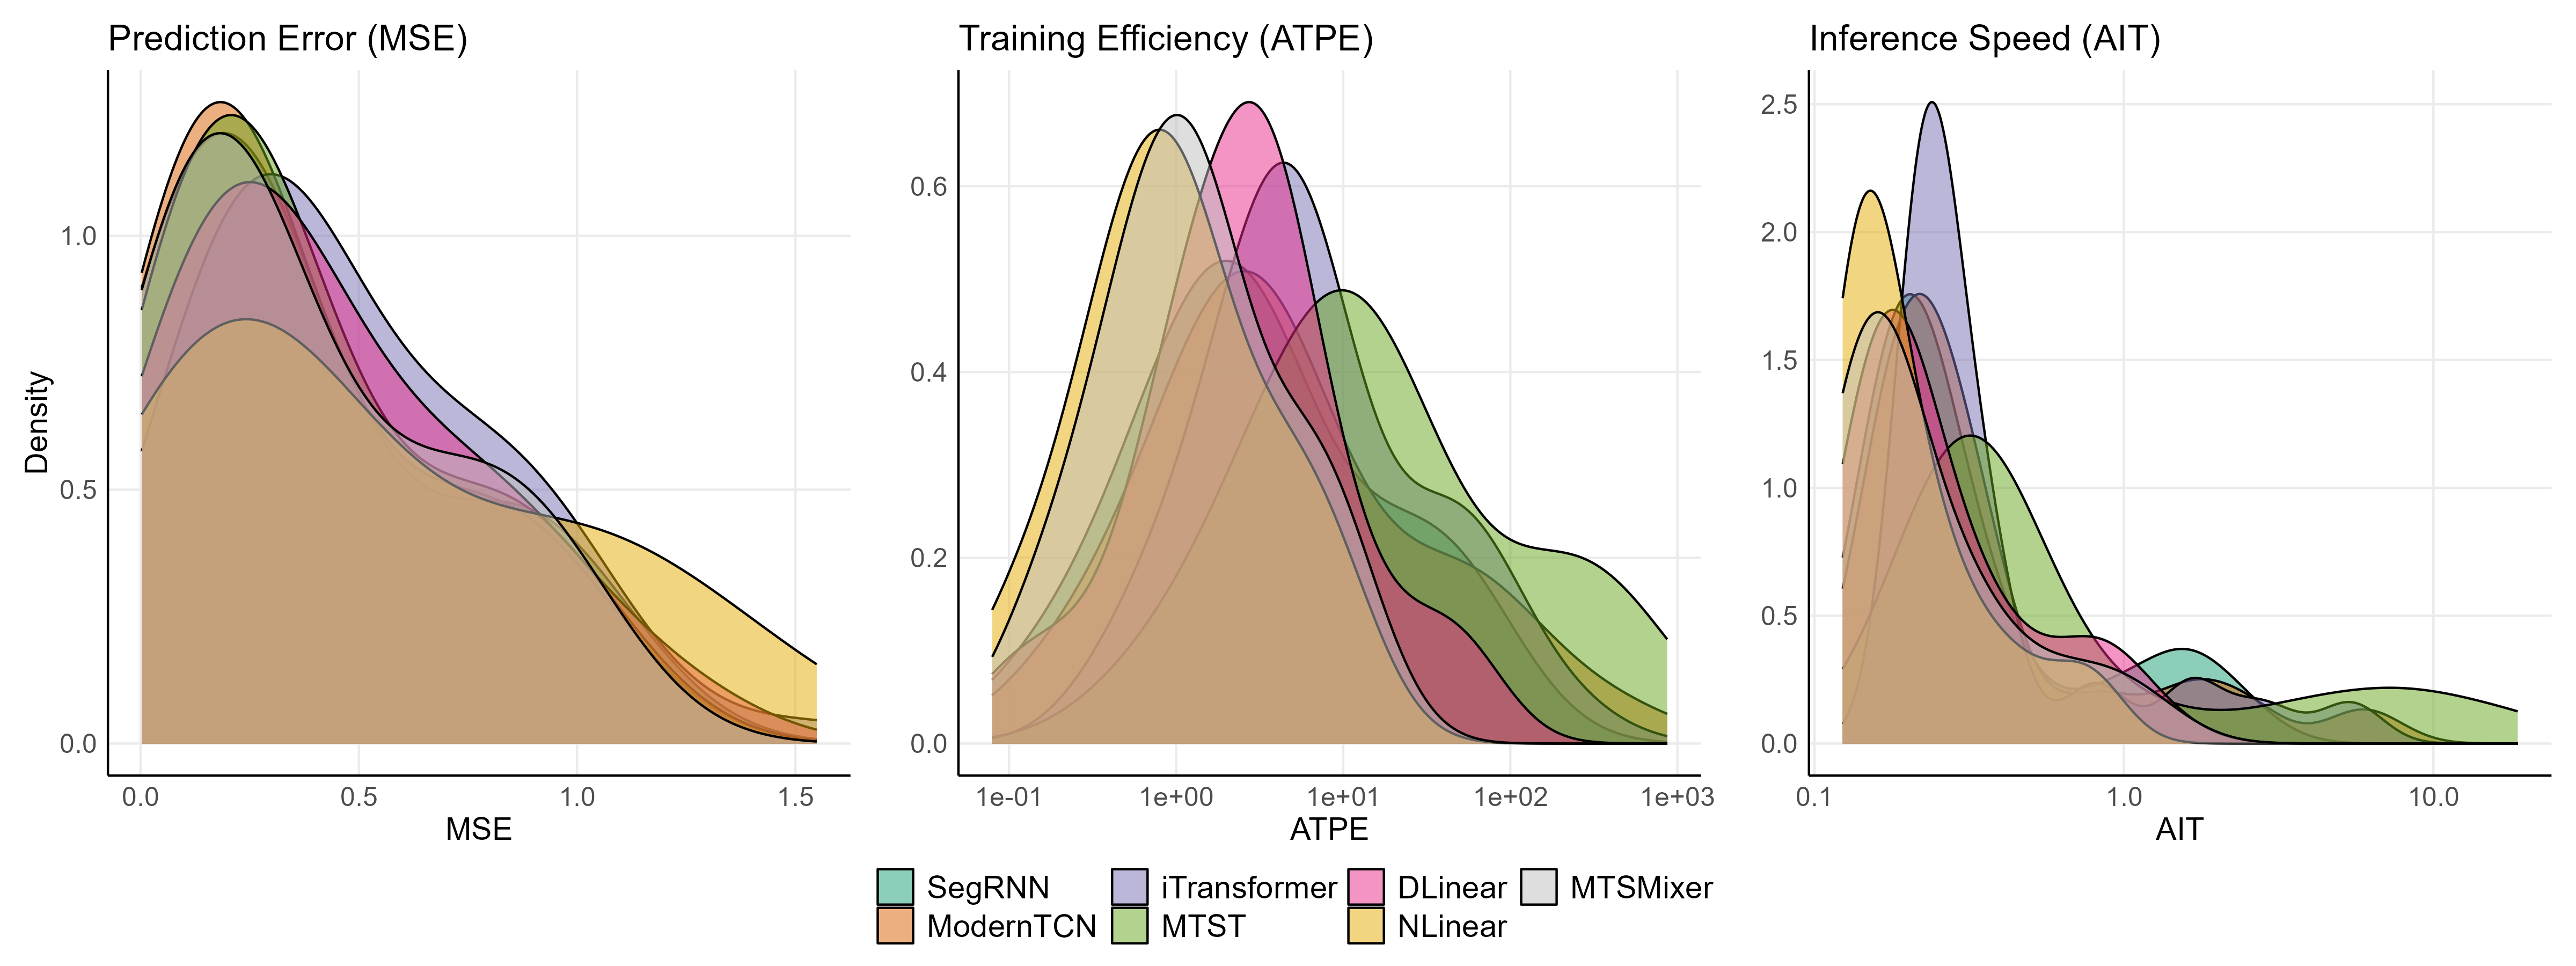

Here is the R script that generated this plot:
library(ggplot2)
library(readxl)
library(dplyr)
library(tidyr)
library(patchwork)

# set file path
file_path <- "results_all.xlsx"

# define column names
cols_mse <- c("SegRNN_96_96_mse", "ModernTCN_96_96_mse",
              "iTransformer_96_96_mse", "MTST_96_96_mse", 
              "DLinear_96_96_mse", "NLinear_96_96_mse", 
              "MTSMixer_96_96_mse")

cols_atpe <- c("SegRNN_96_96_ATPE", "ModernTCN_96_96_ATPE",
               "iTransformer_96_96_ATPE", "MTST_96_96_ATPE", 
               "DLinear_96_96_ATPE", "NLinear_96_96_ATPE", 
               "MTSMixer_96_96_ATPE")

cols_ms <- c("SegRNN_96_96_ms/sample", "ModernTCN_96_96_ms/sample",
             "iTransformer_96_96_ms/sample", "MTST_96_96_ms/sample", 
             "DLinear_96_96_ms/sample", "NLinear_96_96_ms/sample", 
             "MTSMixer_96_96_ms/sample")

model_names <- c("SegRNN", "ModernTCN", "iTransformer", 
                 "MTST", "DLinear", "NLinear", "MTSMixer")

# choose colors
model_colors <- c("#1B9E77",
                  "#D95F02",
                  "#7570B3",
                  "#66A61E",
                  "#E7298A",
                  "#E6AB02",
                  "grey")

# read data
data_all <- read_excel(file_path)

title_settings <- theme(
  plot.title = element_text(size = 16)
)

# 1. MSE density plot
df_mse <- data_all %>%
  select(all_of(cols_mse)) %>%
  pivot_longer(
    cols = everything(),
    names_to = "model_raw",
    values_to = "value"
  ) %>%
  mutate(model = factor(model_raw, levels = cols_mse, labels = model_names),
         metric = "MSE")

p_mse <- ggplot(df_mse, aes(x = value, fill = model)) +
  geom_density(alpha = 0.5, adjust = 1.5) +
  scale_fill_manual(values = model_colors) +
  labs(x = "MSE", y = "Density", title = "Prediction Error (MSE)") +
  theme_minimal() +
  title_settings +
  theme(
    legend.position = "none",  
    axis.text = element_text(size = 12),
    axis.title = element_text(size = 14),
    panel.grid.minor = element_blank(),
    axis.line = element_line(color = "black"),
    axis.title.y = element_text(size = 14) 
  ) +
  scale_x_continuous(trans = "identity")

# 2. ATPE density plot
df_atpe <- data_all %>%
  select(all_of(cols_atpe)) %>%
  pivot_longer(
    cols = everything(),
    names_to = "model_raw",
    values_to = "value"
  ) %>%
  mutate(model = factor(model_raw, levels = cols_atpe, labels = model_names),
         metric = "ATPE")

p_atpe <- ggplot(df_atpe, aes(x = value + 1e-6, fill = model)) +  
  geom_density(alpha = 0.5, adjust = 1.5) +
  scale_fill_manual(values = model_colors) +
  labs(x = "ATPE", y = "", title = "Training Efficiency (ATPE)") +
  theme_minimal() +
  title_settings +
  theme(
    legend.position = "none",
    axis.text = element_text(size = 12),
    axis.title = element_text(size = 14),
    panel.grid.minor = element_blank(),
    axis.line = element_line(color = "black")
  ) +
  scale_x_continuous(trans = "log10")  

# 3. AIT density plot
df_ms <- data_all %>%
  select(all_of(cols_ms)) %>%
  pivot_longer(
    cols = everything(),
    names_to = "model_raw",
    values_to = "value"
  ) %>%
  mutate(model = factor(model_raw, levels = cols_ms, labels = model_names),
         metric = "Inference Time")

p_ms <- ggplot(df_ms, aes(x = value + 1e-6, fill = model)) +
  geom_density(alpha = 0.5, adjust = 1.5) +
  scale_fill_manual(values = model_colors) +
  labs(x = "AIT", y = "", 
       title = "Inference Speed (AIT)") +
  theme_minimal() +
  title_settings +
  theme(
    legend.position = "none",
    axis.text = element_text(size = 12),
    axis.title = element_text(size = 14),
    panel.grid.minor = element_blank(),
    axis.line = element_line(color = "black")
  ) +
  scale_x_continuous(trans = "log10")  

# extract the shared legend
legend_plot <- ggplot(df_mse, aes(x = value, fill = model)) +
  geom_density(alpha = 0.5) +
  scale_fill_manual(values = model_colors) +
  theme_minimal() +
  theme(legend.position = "bottom",
        legend.title = element_blank(),
        legend.text = element_text(size = 14))


model_legend <- cowplot::get_legend(legend_plot)

# combine the three figure
combined_plot <- (p_mse | p_atpe | p_ms) / 
  model_legend +
  plot_layout(heights = c(10, 1))

# save the combined figure
ggsave("density_curves.png", plot = combined_plot, 
       width = 16, height = 6, dpi = 300, bg = "white")
